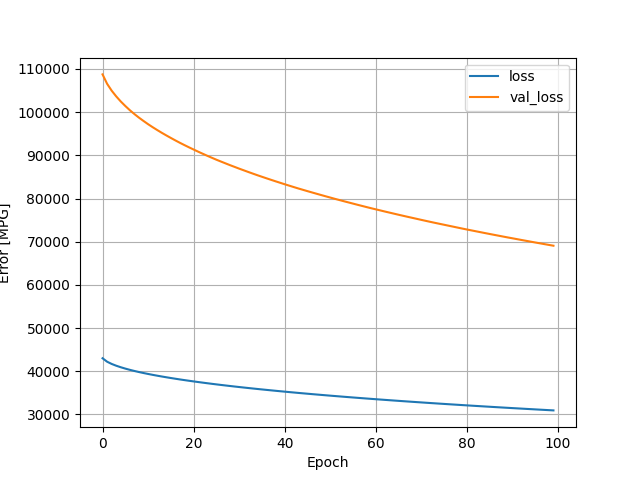

The file beside this chart, header and first rows:
, loss, val_loss, epoch
0, 43017, 108743, 0
1, 42218, 106570, 1
2, 41702, 104979, 2
3, 41290, 103652, 3
4, 40937, 102473, 4
5, 40620, 101424, 5
6, 40335, 100444, 6
7, 40071, 99555, 7
8, 39826, 98725, 8
9, 39597, 97956, 9
10, 39383, 97214, 10
11, 39177, 96522, 11
12, 38982, 95862, 12
13, 38794, 95223, 13
14, 38616, 94616, 14
15, 38441, 94026, 15
16, 38275, 93451, 16
17, 38112, 92895, 17
18, 37955, 92363, 18
19, 37803, 91846, 19
20, 37655, 91347, 20
21, 37511, 90846, 21
22, 37370, 90368, 22
23, 37234, 89895, 23
24, 37099, 89440, 24
25, 36969, 88987, 25
26, 36840, 88562, 26
27, 36716, 88143, 27
28, 36593, 87722, 28
29, 36473, 87324, 29
30, 36356, 86921, 30
31, 36240, 86535, 31
32, 36127, 86149, 32
33, 36015, 85771, 33
34, 35906, 85397, 34
35, 35798, 85038, 35
36, 35693, 84683, 36
37, 35588, 84331, 37
38, 35484, 83984, 38
39, 35383, 83646, 39
40, 35284, 83305, 40
41, 35185, 82978, 41
42, 35088, 82649, 42
43, 34992, 82327, 43
44, 34898, 82018, 44
45, 34805, 81709, 45
46, 34713, 81408, 46
47, 34623, 81107, 47
48, 34534, 80808, 48
49, 34445, 80515, 49
50, 34358, 80225, 50
51, 34271, 79933, 51
52, 34186, 79655, 52
53, 34101, 79372, 53
54, 34018, 79097, 54
55, 33935, 78823, 55
56, 33854, 78550, 56
57, 33772, 78281, 57
58, 33692, 78013, 58
59, 33613, 77751, 59
... 40 more rows
